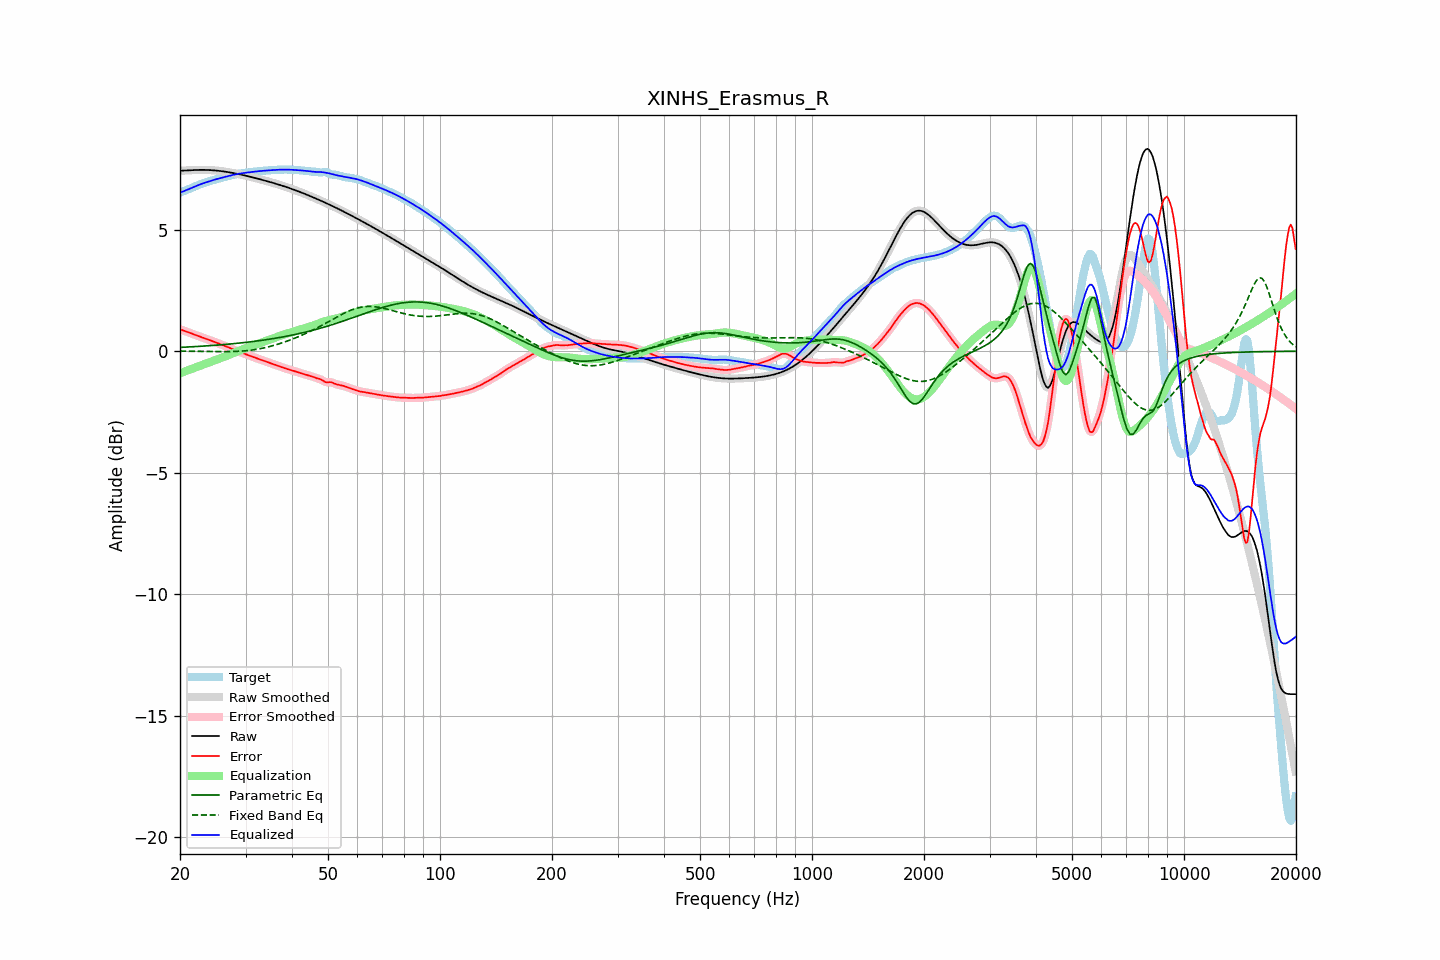

Values plotted in this chart, from the file beside it:
frequency, raw, error, smoothed, error_smoothed, equalization, parametric_eq, fixed_band_eq, equalized_raw, equalized_smoothed, target
20.00, 7.43, 0.90, 7.43, 0.90, -0.91, 0.16, 0.01, 6.52, 6.52, 6.53
20.20, 7.43, 0.88, 7.43, 0.88, -0.88, 0.16, 0.01, 6.55, 6.55, 6.55
20.40, 7.44, 0.86, 7.44, 0.86, -0.86, 0.16, 0.01, 6.58, 6.58, 6.58
20.61, 7.44, 0.83, 7.44, 0.83, -0.83, 0.17, 0.00, 6.61, 6.61, 6.61
20.81, 7.44, 0.81, 7.44, 0.81, -0.81, 0.17, 0.00, 6.64, 6.64, 6.63
21.02, 7.45, 0.78, 7.45, 0.78, -0.78, 0.17, 0.00, 6.66, 6.66, 6.66
21.23, 7.45, 0.76, 7.45, 0.76, -0.76, 0.18, 0.00, 6.69, 6.69, 6.69
21.44, 7.45, 0.73, 7.45, 0.73, -0.73, 0.18, 0.00, 6.72, 6.72, 6.72
21.66, 7.46, 0.71, 7.46, 0.71, -0.71, 0.18, 0.00, 6.75, 6.75, 6.75
21.87, 7.46, 0.68, 7.46, 0.68, -0.68, 0.19, -0.00, 6.78, 6.78, 6.78
22.09, 7.46, 0.66, 7.46, 0.66, -0.66, 0.19, -0.00, 6.80, 6.80, 6.81
22.31, 7.46, 0.63, 7.46, 0.63, -0.63, 0.20, -0.00, 6.83, 6.83, 6.83
22.54, 7.46, 0.61, 7.46, 0.61, -0.61, 0.20, -0.00, 6.86, 6.86, 6.86
22.76, 7.46, 0.58, 7.46, 0.58, -0.58, 0.20, -0.00, 6.88, 6.88, 6.88
22.99, 7.46, 0.56, 7.46, 0.56, -0.56, 0.21, -0.01, 6.90, 6.90, 6.90
23.22, 7.46, 0.54, 7.46, 0.54, -0.54, 0.21, -0.01, 6.93, 6.93, 6.93
23.45, 7.46, 0.51, 7.46, 0.51, -0.51, 0.22, -0.01, 6.95, 6.95, 6.95
23.69, 7.46, 0.49, 7.46, 0.49, -0.49, 0.22, -0.01, 6.97, 6.97, 6.97
23.92, 7.46, 0.47, 7.46, 0.47, -0.47, 0.23, -0.01, 6.99, 6.99, 6.99
24.16, 7.45, 0.44, 7.45, 0.44, -0.44, 0.23, -0.01, 7.01, 7.01, 7.01
24.40, 7.45, 0.42, 7.45, 0.42, -0.42, 0.24, -0.01, 7.03, 7.03, 7.03
24.65, 7.45, 0.40, 7.45, 0.40, -0.39, 0.24, -0.01, 7.05, 7.05, 7.05
24.89, 7.44, 0.37, 7.44, 0.37, -0.37, 0.25, -0.01, 7.07, 7.07, 7.07
25.14, 7.43, 0.34, 7.43, 0.34, -0.35, 0.25, -0.01, 7.09, 7.09, 7.09
25.39, 7.43, 0.32, 7.43, 0.32, -0.32, 0.26, -0.02, 7.11, 7.11, 7.11
25.65, 7.42, 0.29, 7.42, 0.29, -0.29, 0.26, -0.02, 7.12, 7.12, 7.12
25.91, 7.41, 0.27, 7.41, 0.27, -0.27, 0.27, -0.02, 7.14, 7.14, 7.14
26.16, 7.40, 0.24, 7.40, 0.24, -0.24, 0.27, -0.02, 7.16, 7.16, 7.16
26.43, 7.39, 0.22, 7.39, 0.22, -0.22, 0.28, -0.02, 7.18, 7.18, 7.17
26.69, 7.38, 0.19, 7.38, 0.19, -0.19, 0.28, -0.02, 7.19, 7.19, 7.19
26.96, 7.37, 0.16, 7.37, 0.16, -0.16, 0.29, -0.02, 7.21, 7.21, 7.21
27.23, 7.36, 0.14, 7.36, 0.13, -0.13, 0.30, -0.01, 7.23, 7.23, 7.23
27.50, 7.35, 0.11, 7.35, 0.11, -0.11, 0.30, -0.01, 7.24, 7.24, 7.24
27.77, 7.34, 0.08, 7.34, 0.08, -0.08, 0.31, -0.01, 7.26, 7.26, 7.26
28.05, 7.32, 0.05, 7.32, 0.05, -0.05, 0.32, -0.01, 7.27, 7.27, 7.28
28.33, 7.31, 0.02, 7.31, 0.02, -0.02, 0.32, -0.01, 7.29, 7.29, 7.29
28.62, 7.30, -0.00, 7.30, -0.00, 0.00, 0.33, -0.00, 7.30, 7.30, 7.30
28.90, 7.28, -0.03, 7.28, -0.03, 0.03, 0.34, -0.00, 7.31, 7.31, 7.31
29.19, 7.27, -0.05, 7.27, -0.05, 0.05, 0.34, 0.00, 7.32, 7.32, 7.32
29.48, 7.25, -0.08, 7.25, -0.08, 0.08, 0.35, 0.01, 7.33, 7.33, 7.33
29.78, 7.24, -0.10, 7.24, -0.10, 0.10, 0.36, 0.01, 7.34, 7.34, 7.34
30.08, 7.22, -0.12, 7.22, -0.12, 0.12, 0.37, 0.02, 7.35, 7.35, 7.35
30.38, 7.21, -0.15, 7.21, -0.15, 0.15, 0.37, 0.03, 7.36, 7.36, 7.36
30.68, 7.19, -0.17, 7.19, -0.17, 0.17, 0.38, 0.03, 7.36, 7.36, 7.36
30.99, 7.18, -0.20, 7.18, -0.20, 0.20, 0.39, 0.04, 7.37, 7.37, 7.37
31.30, 7.16, -0.22, 7.16, -0.22, 0.22, 0.40, 0.05, 7.38, 7.38, 7.38
31.61, 7.14, -0.25, 7.14, -0.25, 0.25, 0.41, 0.06, 7.39, 7.39, 7.39
31.93, 7.13, -0.27, 7.13, -0.27, 0.27, 0.41, 0.07, 7.40, 7.40, 7.40
32.24, 7.11, -0.30, 7.11, -0.30, 0.30, 0.42, 0.08, 7.40, 7.40, 7.40
32.57, 7.09, -0.32, 7.09, -0.32, 0.32, 0.43, 0.09, 7.41, 7.41, 7.41
32.89, 7.07, -0.34, 7.07, -0.34, 0.34, 0.44, 0.11, 7.42, 7.42, 7.42
33.22, 7.06, -0.37, 7.06, -0.37, 0.37, 0.45, 0.12, 7.42, 7.42, 7.42
33.55, 7.04, -0.39, 7.04, -0.39, 0.39, 0.46, 0.13, 7.43, 7.43, 7.43
33.89, 7.02, -0.41, 7.02, -0.41, 0.41, 0.47, 0.15, 7.43, 7.43, 7.43
34.23, 7.00, -0.44, 7.00, -0.44, 0.44, 0.48, 0.16, 7.44, 7.44, 7.44
34.57, 6.98, -0.46, 6.98, -0.46, 0.46, 0.49, 0.18, 7.45, 7.45, 7.44
34.92, 6.96, -0.48, 6.96, -0.48, 0.49, 0.50, 0.20, 7.45, 7.45, 7.45
35.27, 6.95, -0.51, 6.95, -0.51, 0.51, 0.51, 0.22, 7.45, 7.45, 7.45
35.62, 6.93, -0.53, 6.93, -0.53, 0.53, 0.52, 0.23, 7.46, 7.46, 7.46
35.97, 6.91, -0.56, 6.91, -0.56, 0.56, 0.53, 0.25, 7.46, 7.46, 7.46
... 635 more rows
